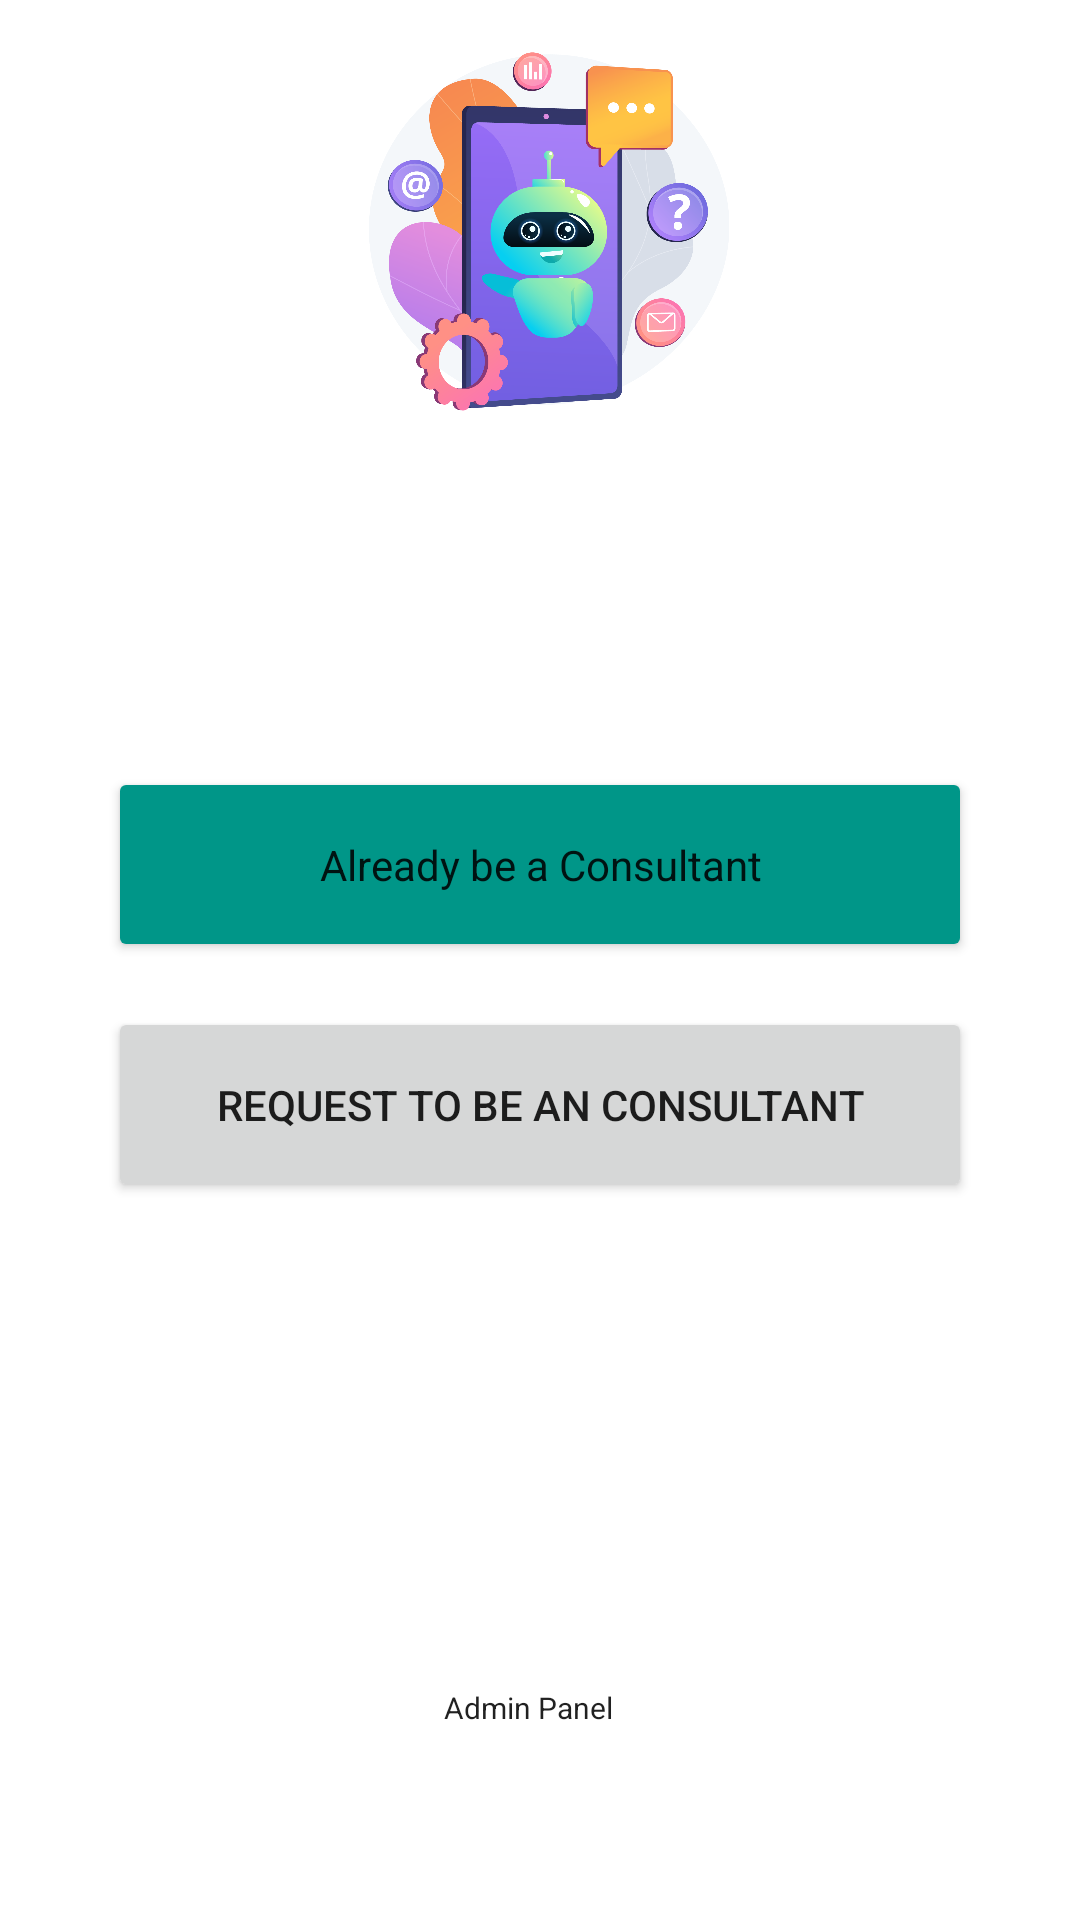

The Android layout XML behind this screen, and the referenced resources:
<!-- AndroidManifest.xml: application theme Theme.MeU -->
<!-- res/layout/activity_consultant_req_or_login.xml -->
<?xml version="1.0" encoding="utf-8"?>
<androidx.constraintlayout.widget.ConstraintLayout xmlns:android="http://schemas.android.com/apk/res/android"
    xmlns:app="http://schemas.android.com/apk/res-auto"
    xmlns:tools="http://schemas.android.com/tools"
    android:layout_width="match_parent"
    android:layout_height="match_parent"
    tools:context=".ProfileSetting">

    <LinearLayout
        android:id="@+id/linearLayout"
        android:layout_width="match_parent"
        android:layout_height="200dp"
        android:background="@drawable/menu_background"
        android:gravity="center"
        app:layout_constraintBottom_toTopOf="@+id/guideline9"
        app:layout_constraintEnd_toEndOf="parent"
        app:layout_constraintStart_toStartOf="parent"
        app:layout_constraintTop_toTopOf="parent">

        <ImageView
            android:id="@+id/imageView4"
            android:layout_width="200dp"
            android:layout_height="200dp"
            android:src="@drawable/meu"
            app:layout_constraintEnd_toEndOf="parent"
            app:layout_constraintTop_toTopOf="parent" />

    </LinearLayout>

    <androidx.constraintlayout.widget.ConstraintLayout
        android:id="@+id/layout"
        android:layout_width="0dp"
        android:layout_height="250dp"
        app:layout_constraintBottom_toTopOf="@+id/guideline2"
        app:layout_constraintEnd_toEndOf="parent"
        app:layout_constraintStart_toStartOf="parent"
        app:layout_constraintTop_toTopOf="@+id/guideline9"
        android:background="#8B6F6E70"
        android:visibility="invisible"
        >

        <EditText
            android:id="@+id/passText"
            android:layout_width="wrap_content"
            android:layout_height="wrap_content"
            android:background="@drawable/capsule_shape"
            android:hint="Confirm your password."
            android:paddingLeft="10dp"
            android:password="true"
            android:singleLine="true"
            app:layout_constraintBottom_toBottomOf="parent"
            app:layout_constraintEnd_toEndOf="parent"
            app:layout_constraintHorizontal_bias="0.495"
            app:layout_constraintStart_toStartOf="parent"
            app:layout_constraintTop_toTopOf="parent"
            app:layout_constraintVertical_bias="0.394" />

        <Button
            android:id="@+id/confirm_button"
            android:layout_width="wrap_content"
            android:layout_height="wrap_content"
            android:text="Confirm"
            android:backgroundTint="#F44336"
            app:layout_constraintBottom_toBottomOf="parent"
            app:layout_constraintEnd_toEndOf="parent"
            app:layout_constraintHorizontal_bias="0.498"
            app:layout_constraintStart_toStartOf="parent"
            app:layout_constraintTop_toTopOf="parent"
            app:layout_constraintVertical_bias="0.92" />

    </androidx.constraintlayout.widget.ConstraintLayout>

    <androidx.constraintlayout.widget.Guideline
        android:id="@+id/guideline9"
        android:layout_width="wrap_content"
        android:layout_height="wrap_content"
        android:orientation="horizontal"
        app:layout_constraintGuide_percent=".3" />

    <androidx.constraintlayout.widget.Guideline
        android:id="@+id/guideline1"
        android:layout_width="wrap_content"
        android:layout_height="wrap_content"
        android:orientation="horizontal"
        app:layout_constraintGuide_percent=".4" />

    <androidx.constraintlayout.widget.Guideline
        android:id="@+id/guideline"
        android:layout_width="wrap_content"
        android:layout_height="wrap_content"
        android:orientation="horizontal"
        app:layout_constraintGuide_percent=".5" />

    <androidx.constraintlayout.widget.Guideline
        android:id="@+id/guideline2"
        android:layout_width="wrap_content"
        android:layout_height="wrap_content"
        android:orientation="horizontal"
        app:layout_constraintGuide_percent="0.65" />



    <androidx.constraintlayout.widget.Guideline
        android:id="@+id/guideline4"
        android:layout_width="wrap_content"
        android:layout_height="wrap_content"
        android:orientation="horizontal"
        app:layout_constraintGuide_percent=".9" />


    <androidx.constraintlayout.widget.Guideline
        android:id="@+id/guideline10"
        android:layout_width="wrap_content"
        android:layout_height="wrap_content"
        android:orientation="vertical"
        app:layout_constraintGuide_percent=".1" />

    <androidx.constraintlayout.widget.Guideline
        android:id="@+id/guideline11"
        android:layout_width="wrap_content"
        android:layout_height="wrap_content"
        android:orientation="vertical"
        app:layout_constraintGuide_percent=".9" />

    

    


    <Button
        android:id="@+id/button1"
        style="@style/Widget.MaterialComponents.TextInputLayout.OutlinedBox"
        android:layout_width="0dp"
        android:layout_height="65dp"
        app:errorEnabled="true"
        android:text="Already be a Consultant"
        android:backgroundTint="#009688"
        app:layout_constraintBottom_toTopOf="@+id/guideline"
        app:layout_constraintEnd_toStartOf="@+id/guideline11"
        app:layout_constraintStart_toStartOf="@+id/guideline10"
        app:layout_constraintTop_toTopOf="@+id/guideline1"
            />


    <Button
        android:id="@+id/button2"
        android:layout_width="0dp"
        android:layout_height="65dp"
        app:errorEnabled="true"
        android:text="Request to be an Consultant"
        app:layout_constraintBottom_toTopOf="@+id/guideline2"
        app:layout_constraintEnd_toStartOf="@+id/guideline11"
        app:layout_constraintStart_toStartOf="@+id/guideline10"
        app:layout_constraintTop_toTopOf="@+id/guideline"


            />


    <TextView
        android:id="@+id/admin"
        style="@style/MaterialAlertDialog.MaterialComponents.Title.Icon"
        android:layout_width="wrap_content"
        android:layout_height="wrap_content"
        android:backgroundTint="#009688"
        android:text="Admin Panel"
        android:textAlignment="center"
        android:textSize="10dp"
        app:layout_constraintBottom_toTopOf="@+id/guideline4"
        app:layout_constraintEnd_toStartOf="@+id/guideline11"
        app:layout_constraintStart_toStartOf="@+id/guideline10"
        app:layout_constraintTop_toTopOf="@+id/guideline3"
        app:layout_constraintVertical_bias="1.0" />




</androidx.constraintlayout.widget.ConstraintLayout>
<!-- resources referenced by this layout -->
<resources>
  <!-- drawable capsule_shape (drawable) -->
  <?xml version="1.0" encoding="utf-8"?>
  <shape xmlns:android="http://schemas.android.com/apk/res/android"
      android:shape="rectangle" >
  
      <corners
          android:bottomLeftRadius="30dp"
          android:bottomRightRadius="30dp"
          android:radius="60dp"
          android:topLeftRadius="30dp"
          android:topRightRadius="30dp" />
  
      <solid android:color="#CFCFCF" />
  
      <padding
          android:bottom="0dp"
          android:left="0dp"
          android:right="0dp"
          android:top="0dp" />
  
      <size
          android:height="70dp"
          android:width="300dp" />
  
  </shape>
  <!-- drawable meu: png bitmap (drawable, 322574 bytes) -->
  <style name="Theme.MeU" parent="Theme.MaterialComponents.DayNight.NoActionBar">
          
          <item name="colorPrimary">@color/purple_500</item>
          <item name="colorPrimaryVariant">@color/ash</item>
          <item name="colorOnPrimary">@color/white</item>
  
  
          
          <item name="colorSecondary">@color/teal_200</item>
          <item name="colorSecondaryVariant">@color/teal_700</item>
          <item name="colorOnSecondary">@color/ash</item>
          
          <item name="android:statusBarColor" tools:targetApi="l">?attr/colorPrimaryVariant</item>
          
      </style>
  <color name="purple_500">#2196F3</color>
  <color name="ash">#6F6E70</color>
  <color name="white">#FFFFFFFF</color>
  <color name="teal_200">#FF03DAC5</color>
  <color name="teal_700">#FF018786</color>
</resources>
